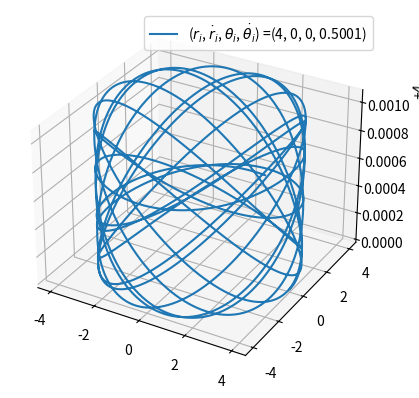

Python code for this plot:
from mpl_toolkits.mplot3d import Axes3D

import matplotlib.pyplot as plt
import numpy as np

initial_position = (4, 0)
initial_velocity=(0, 0.5001)
g = 1
m = 0.01
delta_t = 0.01

def r_double_dot_func(r, theta_dot):
    return (r*theta_dot**2 - g)/2

def theta_dot_func(r):
    r_i = initial_position[0]
    theta_dot_i = initial_velocity[1]
    return ((theta_dot_i)*(r_i**2))/(r**2)

def main():
    fig = plt.figure()
    ax = fig.add_subplot(111, projection='3d')

    r, theta = initial_position
    r_dot, theta_dot = initial_velocity
    R, THETA = [r], [theta]
    for n in range(1, 15000):
        r_dot += delta_t*r_double_dot_func(r, theta_dot)
        theta += delta_t*theta_dot

        r += delta_t*r_dot
        theta_dot = theta_dot_func(r)
        R += [r]; THETA += [theta]
    
    print(np.array(R)); print(np.array(THETA))
    
    X = np.array(R)*np.cos(THETA); Y = np.array(R)*np.sin(THETA)
    Z = np.array(R)

    ax.plot(X, Y, Z, label=r"($r_i$, $\dot{r}_i$, $\theta_i$, $\dot{\theta}_i$) =" + f"({initial_position[0]}, {initial_velocity[0]}, {initial_position[1]}, {initial_velocity[1]})")
    ax.legend()

    plt.show()


main()